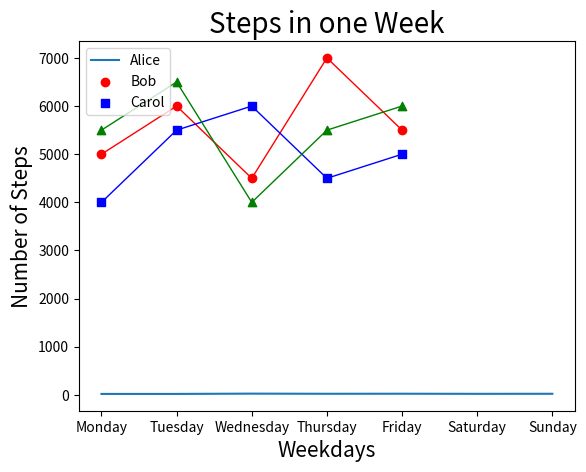
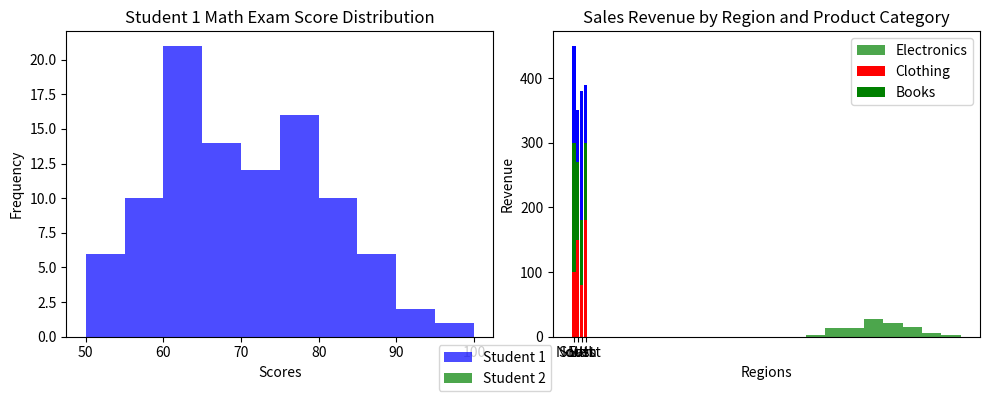

Reproduce these figures in Python, in order.
#!/usr/bin/env python
# coding: utf-8

# # Coding Tasks - Week 8
# Welcome to the Python Programming Exercise Sheet!  
# In this exercise sheet, we will cover some of the fundamental concepts in Python programming.  
# Topics covered are: Matplotlib.
# 
# ___
# 
# **DEADLINE**: 23rd June until 12:15  
# **Your name here**: Laura Tiemann  
# **Your university mail**: lautiemann@uos.de
# 
# ___
# 
# **Important information**:  
# In order to pass this sheet you need to achieve 10/20 points.
# For the best possible grade you require 20/20 points, however, since some harder tasks may take a lot of time you don't have to pressure yourself. 
# If you complete any three tasks on a sheet you will definitely get a good grade for that sheet.  
# Hand in your sheet in studip in the respective folder until the deadline.  
# If you receive no email until a few days after submission you will have passed, the sample solution will also be uploaded around then.  
# If you receive an email you don't need to worry, you can fail one sheet and also your total points will also be taken into account for the final pass or fail.  

# ### Task 1 - Temperature Plot (2 points)
# 
# Implement a line plot that visualizes temperature variations over a week:
# 
# - x-axis should store the days of the week (e.g., Monday, Tuesday, etc.).
# - y-axis should store the temperature values in degrees Celsius.
# - For the y-axis, you need to generate random temperature values between 20 and 30 for each day.
# - The line color should be set to purple.
# - The title of the plot should be "Weekly Temperature".
# - Label the x-axis as "Days of the Week" and the y-axis as "Temperature (°C)".

# In[1]:


import matplotlib.pyplot as plt
import numpy as np

days = ['Monday', 'Tuesday', 'Wednesday',
        'Thursday', 'Friday', 'Saturday', 'Sunday']

temperature = np.random.randint(20,31,7)

plt.plot(days, temperature)
plt.title("Weekly Temperature")
plt.xlabel("Days of the Week")
plt.ylabel("Temperature (°C)")

plt.show()


# ### Task 2 - Steps Taken Analysis (4 points)
# 
# You have a dataset that records the number of steps taken each day of the week by three students: Alice, Bob, and Carol. Your task is to create a scatter plot to visualize the steps taken and then enhance the plot by adding a legend and connecting the scatterplot points with a line.
# 
# Write a Python code snippet using Matplotlib to accomplish the following tasks:
# 
# 1. Create a scatter plot using Matplotlib, with the weekdays on the x-axis and the number of steps on the y-axis. Make sure to label the axes appropriately.
# 2. Customize the scatter plot by setting the marker style and color of the points for each student to distinguish them. Use a different marker style and color for each student. 
# 3. Add a legend to the plot to indicate the meaning of the different marker colors or styles. Make sure to provide clear labels for each student category in the legend.
# 4. Connect the scatterplot points with a line to visualize the trend in the number of steps throughout the weekdays. The line should pass through each data point.
# 5. Customize the line by setting the color, style, and width to make it clearly visible.
# 6. Add a title to the plot to describe the steps taken throughout the weekdays.
# 
# Your task is to complete the code by replacing the blank spaces with the appropriate code to accomplish the given tasks.

# In[2]:


import matplotlib.pyplot as plt

# Steps taken each day of the week for 3 students
weekdays = ['Monday', 'Tuesday', 'Wednesday', 'Thursday', 'Friday']
alice_steps = [5000, 6000, 4500, 7000, 5500]
bob_steps = [4000, 5500, 6000, 4500, 5000]
carol_steps = [5500, 6500, 4000, 5500, 6000]

# Scatter plot
plt.scatter(weekdays, alice_steps, marker ='o', color ='red', cmap ='Alice')
plt.scatter(weekdays, bob_steps, marker ='s', color ='blue', cmap ='Bob')
plt.scatter(weekdays, carol_steps, marker ='^', color ='green', cmap ='Carol')

# Line connecting scatterplot points
plt.plot(weekdays, alice_steps, color = "red", linewidth = 1)
plt.plot(weekdays, bob_steps, color = "blue", linewidth = 1)
plt.plot(weekdays, carol_steps, color = "green", linewidth = 1)

# Legend
plt.legend(["Alice", "Bob", "Carol"], loc = "upper left")

# Axes labels and title
plt.xlabel("Weekdays", size = 15)
plt.ylabel("Number of Steps", size = 15)
plt.title("Steps in one Week", size = 20)

# Display the plot
plt.show()


# ### Task 3 - Math Exam Score Distribution (8 points)
# 
# You have the scores of two students from a math exam. Your task is to create histogram plots to visualize the distribution of their scores. Additionally, you need to customize the histogram plots by adjusting the bin sizes and create two histogram plots side by side for comparison.
# 
# Write a Python code snippet using Matplotlib to accomplish the following tasks:
# 
# 1. Create a dataset with the math exam scores for two students.
# 2. Create two separate histogram plots using Matplotlib, one for each student's scores.
# 3. Customize the appearance of the histogram plots by adjusting the bin sizes to visualize the distribution more accurately.
# 4. Display both histogram plots side by side for easy comparison.
# 5. Your code should include appropriate axis labels, a title for each histogram plot, and a legend to differentiate the two students.
# 
# Example output:
# 
# [Histogram plot 1] 
# * Title: Student 1 Math Exam Score Distribution
# * X-axis label: Scores
# * Y-axis label: Frequency
# 
# [Histogram plot 2]
# * Title: Student 2 Math Exam Score Distribution
# * X-axis label: Scores
# * Y-axis label: Frequency
# 
# Note: Make sure to customize the bin sizes to suit the range and distribution of the scores for each student.

# In[16]:


# Generate sample scores for two students
student1_scores = np.random.normal(70, 10, 100)  # Mean: 70, Standard Deviation: 10
student2_scores = np.random.normal(80, 8, 100)   # Mean: 80, Standard Deviation: 8

# Set the bin sizes for the histograms
bin_size_student1 = 5
bin_size_student2 = 5

# Create a figure with two subplots
fig, axes = plt.subplots(1, 2, figsize = (10, 4))

# Plot histogram for Student 1
axes[0].hist(student1_scores, bins=range(50, 101, bin_size_student1), color='blue', alpha=0.7)
axes[0].set_title("Student 1 Math Exam Score Distribution")
axes[0].set_xlabel("Scores")
axes[0].set_ylabel("Frequency")

# Plot histogram for Student 2
axes[1].hist(student2_scores, bins=range(50, 101, bin_size_student2), color='green', alpha=0.7)
axes[1].set_title("Student 2 Math Exam Score Distribution")
axes[1].set_xlabel("Scores")
axes[1].set_ylabel("Frequency")

# Add a legend to differentiate the two students
fig.legend(["Student 1", "Student 2"], loc = "lower center")

# Adjust spacing between subplots
fig.tight_layout()

# Display the histogram plots
plt.show()


# ### Task 4 - Stacked Bar Plot (6 points)
# 
# Create a stacked bar plot to display the distribution of sales revenue for a company across different regions and product categories:
# 
# - Given the ```regions```, ```categories``` and ```revenue```, you should gather the sales revenue data for each region and product category.
# - Plot a stacked bar plot where each bar represents a region, and the stacked segments within the bar represent the revenue for each product category.
# - Customize the plot by setting colors for each product category: ```red``` for electronics, ```green``` for clothing and ```blue``` for books. Then, add a legend to display these three color-product pairs.
# - Add a title ```"Sales Revenue by Region and Product Category"```.
# - Label the x-axis and y-axis as  ```Regions``` and ```Revenue```, respectively.

# In[31]:


import matplotlib.pyplot as plt
import numpy as np

regions = ['North', 'South', 'East', 'West']
categories = ['Electronics', 'Clothing', 'Books']

revenue = np.array([[100, 200, 150],
                    [150, 120, 80],
                    [80, 100, 200],
                    [180, 120, 90]])

plt.bar(regions, revenue[:,0], color = "r" )
plt.bar(regions, revenue[:,1], bottom = revenue[:,0], color = "g")
plt.bar(regions, revenue[:,2], bottom = revenue[:,0]+ revenue[:,1], color = "b")

plt.title("Sales Revenue by Region and Product Category")
plt.xlabel("Regions")
plt.ylabel("Revenue")
plt.legend(categories, loc = "upper right")

